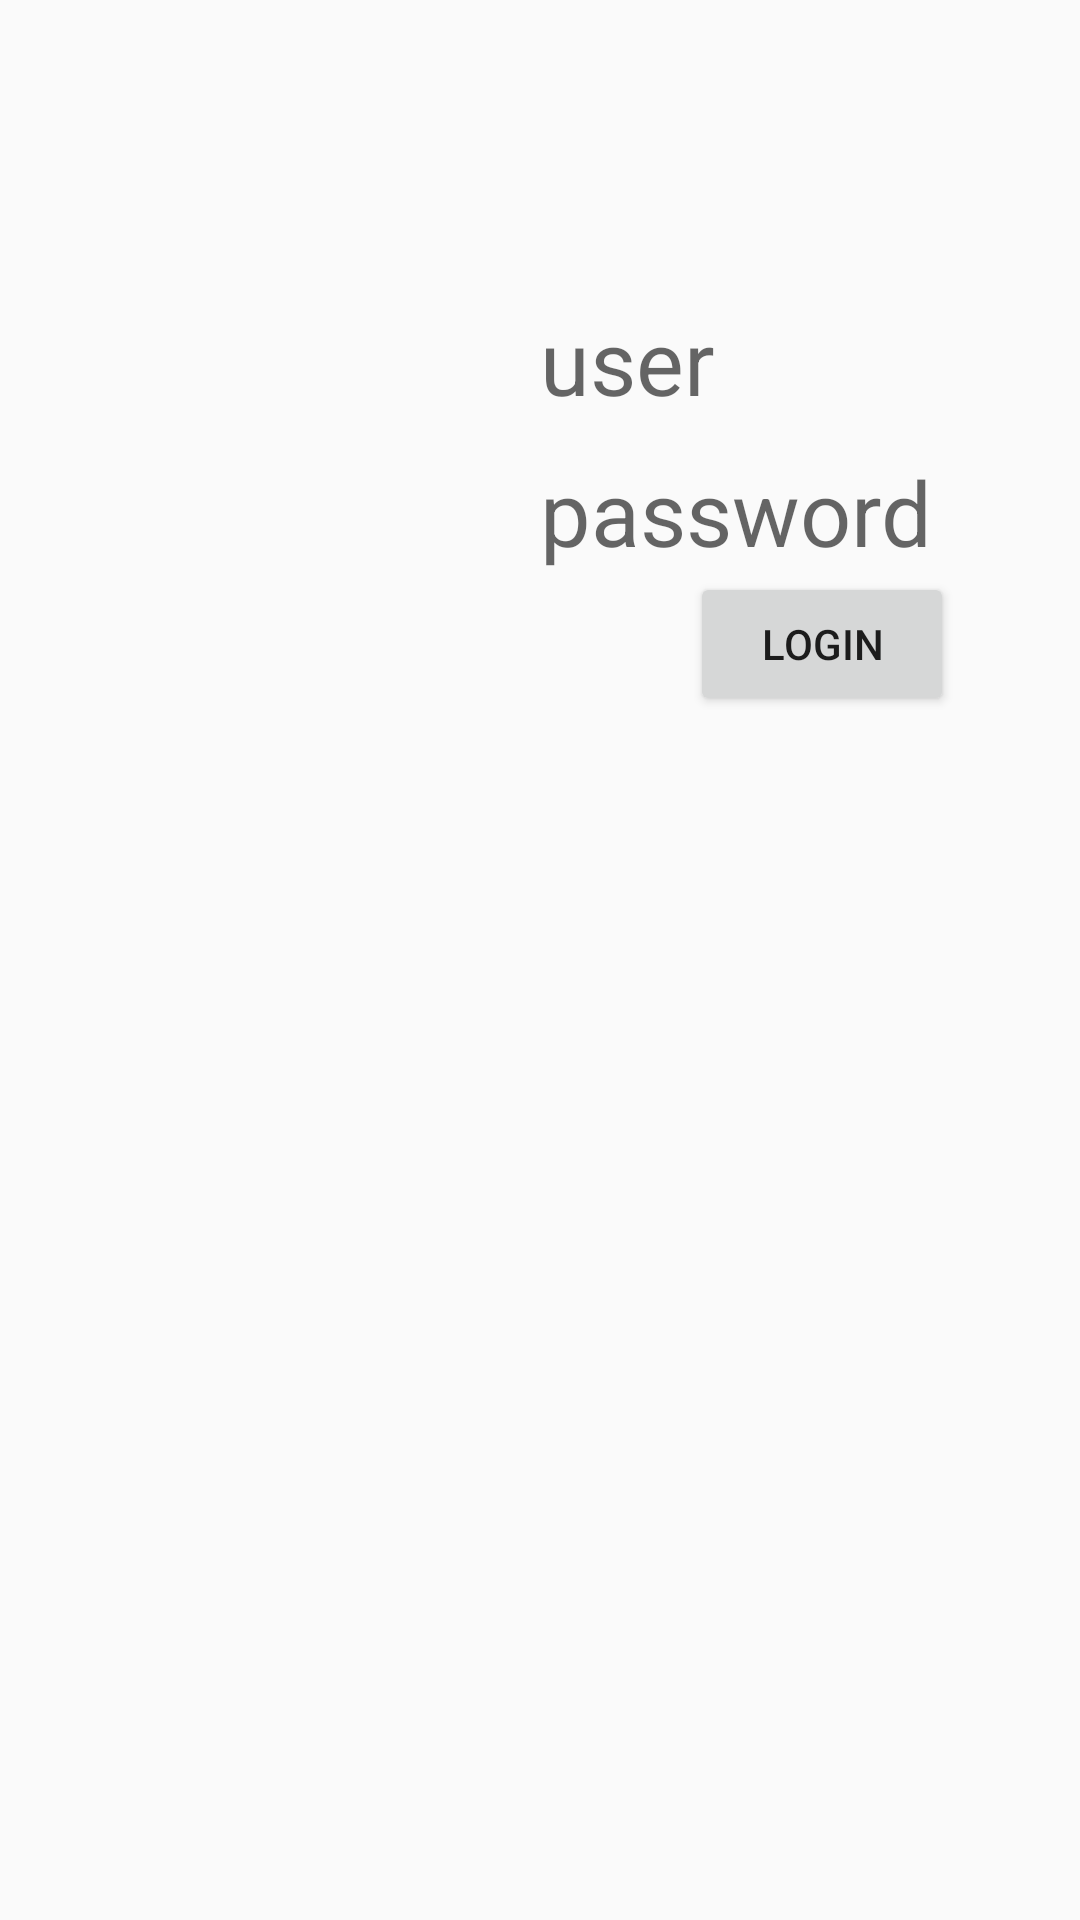

Android layout source for this screen:
<!-- AndroidManifest.xml: application theme Theme.AppCompat.DayNight.NoActionBar -->
<!-- res/layout/activity_login.xml -->
<?xml version="1.0" encoding="utf-8"?>
<RelativeLayout xmlns:android="http://schemas.android.com/apk/res/android"
    xmlns:app="http://schemas.android.com/apk/res-auto"
    xmlns:tools="http://schemas.android.com/tools"
    android:layout_width="match_parent"
    android:layout_height="match_parent"
    tools:context=".login.Login"
    android:background="@drawable/ai">
    <EditText
        android:textSize="30dp"
        android:backgroundTint="@color/teal_200"
        android:id="@+id/edt_username"
        android:hint="user"
        android:layout_marginTop="100dp"
        android:layout_marginLeft="180dp"
        android:layout_width="200dp"
        android:layout_height="wrap_content"
        android:background="@drawable/background_requestchat"/>
    <EditText
        android:textSize="30dp"
        android:inputType="textPassword"
        android:layout_below="@id/edt_username"
        android:backgroundTint="@color/teal_200"
        android:id="@+id/edt_password"
        android:hint="password"
        android:layout_marginTop="10dp"
        android:layout_marginLeft="180dp"
        android:layout_width="200dp"
        android:layout_height="wrap_content"
        android:background="@drawable/background_requestchat"/>
    <Button
        android:id="@+id/btn_Login"
        android:layout_marginLeft="230dp"
        android:layout_below="@id/edt_password"
        android:text="Login"
        android:layout_width="wrap_content"
        android:layout_height="wrap_content"/>

</RelativeLayout>
<!-- resources referenced by this layout -->
<resources>

  <!-- not gathered from this repository: default colours our renderer supplied (Android Studio template values) -->
  <color name="teal_200">#FF03DAC5</color>
</resources>
